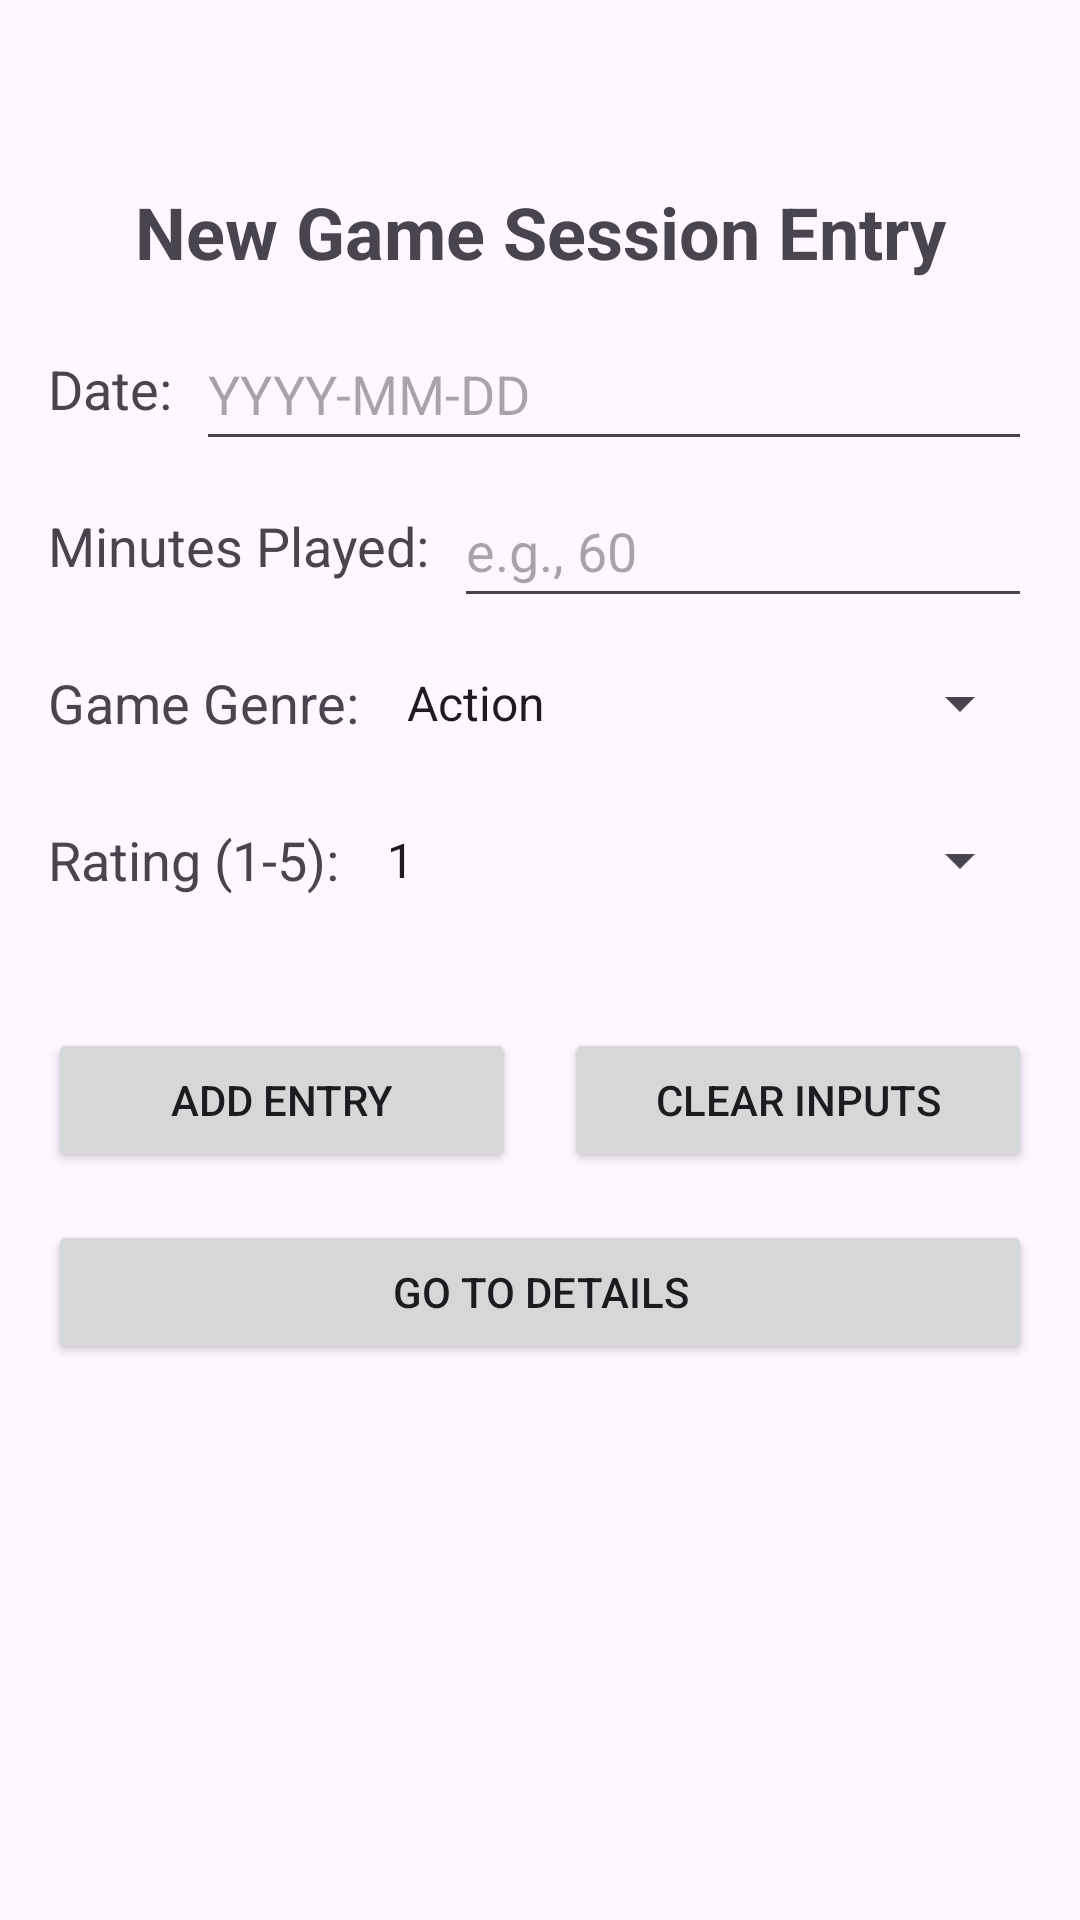

Produce the Android XML layout that renders to this screen, including the resource entries it uses.
<!-- AndroidManifest.xml: application theme Theme.GameTester2 -->
<!-- res/layout/activity_main.xml -->
<?xml version="1.0" encoding="utf-8"?>
<androidx.constraintlayout.widget.ConstraintLayout
    xmlns:android="http://schemas.android.com/apk/res/android"
    xmlns:app="http://schemas.android.com/apk/res-auto"
    xmlns:tools="http://schemas.android.com/tools"
    android:layout_width="match_parent"
    android:layout_height="match_parent"
    android:padding="16dp"
    tools:context=".MainActivity">

    <TextView
        android:id="@+id/tvEntryTitle"
        android:layout_width="wrap_content"
        android:layout_height="wrap_content"
        android:text="New Game Session Entry"
        android:textSize="24sp"
        android:textStyle="bold"
        android:layout_marginTop="45dp"
        app:layout_constraintEnd_toEndOf="parent"
        app:layout_constraintStart_toStartOf="parent"
        app:layout_constraintTop_toTopOf="parent"/>

    <TextView
        android:id="@+id/lblDate"
        android:layout_width="wrap_content"
        android:layout_height="wrap_content"
        android:text="Date:"
        android:textSize="18sp"
        android:layout_marginTop="24dp"
        app:layout_constraintStart_toStartOf="parent"
        app:layout_constraintTop_toBottomOf="@+id/tvEntryTitle"/>

    <EditText
        android:id="@+id/etDate"
        android:layout_width="0dp"
        android:layout_height="wrap_content"
        android:layout_marginStart="8dp"
        android:autofillHints="false"
        android:clickable="true"
        android:focusable="false"
        android:hint="YYYY-MM-DD"
        android:inputType="date"
        android:longClickable="false"
        android:minHeight="48dp"
        app:layout_constraintBottom_toBottomOf="@+id/lblDate"
        app:layout_constraintEnd_toEndOf="parent"
        app:layout_constraintStart_toEndOf="@+id/lblDate"
        app:layout_constraintTop_toTopOf="@+id/lblDate"/>

    <TextView
        android:id="@+id/lblMinutesPlayed"
        android:layout_width="wrap_content"
        android:layout_height="wrap_content"
        android:text="Minutes Played:"
        android:textSize="18sp"
        android:layout_marginTop="16dp"
        app:layout_constraintStart_toStartOf="parent"
        app:layout_constraintTop_toBottomOf="@+id/etDate"/>

    <EditText
        android:id="@+id/etMinutesPlayed"
        android:layout_width="0dp"
        android:layout_height="wrap_content"
        android:layout_marginStart="8dp"
        android:autofillHints=""
        android:hint="e.g., 60"
        android:inputType="number"
        android:minHeight="48dp"
        app:layout_constraintBottom_toBottomOf="@+id/lblMinutesPlayed"
        app:layout_constraintEnd_toEndOf="parent"
        app:layout_constraintStart_toEndOf="@+id/lblMinutesPlayed"
        app:layout_constraintTop_toTopOf="@+id/lblMinutesPlayed"/>

    <TextView
        android:id="@+id/lblGameGenre"
        android:layout_width="wrap_content"
        android:layout_height="wrap_content"
        android:text="Game Genre:"
        android:textSize="18sp"
        android:layout_marginTop="16dp"
        app:layout_constraintStart_toStartOf="parent"
        app:layout_constraintTop_toBottomOf="@+id/etMinutesPlayed"/>

    <Spinner android:id="@+id/spinnerGenre"
        android:layout_width="0dp"
        android:layout_height="wrap_content"
        android:layout_marginStart="8dp"
        android:entries="@array/game_genres"
        android:minHeight="48dp"
        app:layout_constraintBottom_toBottomOf="@+id/lblGameGenre"
        app:layout_constraintEnd_toEndOf="parent"
        app:layout_constraintStart_toEndOf="@+id/lblGameGenre"
        app:layout_constraintTop_toTopOf="@+id/lblGameGenre"/>

    <TextView
        android:id="@+id/lblRating"
        android:layout_width="wrap_content"
        android:layout_height="wrap_content"
        android:text="Rating (1-5):"
        android:textSize="18sp"
        android:layout_marginTop="16dp"
        app:layout_constraintStart_toStartOf="parent"
        app:layout_constraintTop_toBottomOf="@+id/spinnerGenre"/>

    <Spinner
        android:id="@+id/spinnerRating"
        android:layout_width="0dp"
        android:layout_height="wrap_content"
        android:layout_marginStart="8dp"
        android:entries="@array/ratings"
        android:minHeight="48dp"
        app:layout_constraintBottom_toBottomOf="@+id/lblRating"
        app:layout_constraintEnd_toEndOf="parent"
        app:layout_constraintStart_toEndOf="@+id/lblRating"
        app:layout_constraintTop_toTopOf="@+id/lblRating"/>
    <Button
        android:id="@+id/btnAddEntry"
        android:layout_width="0dp"
        android:layout_height="wrap_content"
        android:text="Add Entry"
        android:layout_marginTop="32dp"
        android:layout_marginEnd="8dp"
        app:layout_constraintEnd_toStartOf="@+id/btnClearInputs"
        app:layout_constraintStart_toStartOf="parent"
        app:layout_constraintTop_toBottomOf="@+id/spinnerRating"/>

    <Button
        android:id="@+id/btnClearInputs"
        android:layout_width="0dp"
        android:layout_height="wrap_content"
        android:text="Clear Inputs"
        android:layout_marginStart="8dp"
        android:layout_marginTop="32dp"
        app:layout_constraintEnd_toEndOf="parent"
        app:layout_constraintStart_toEndOf="@+id/btnAddEntry"
        app:layout_constraintTop_toBottomOf="@+id/spinnerRating"/>

    <Button
        android:id="@+id/btnGoToDetails"
        android:layout_width="0dp"
        android:layout_height="wrap_content"
        android:text="Go to Details"
        android:layout_marginTop="16dp"
        app:layout_constraintEnd_toEndOf="parent"
        app:layout_constraintStart_toStartOf="parent"
        app:layout_constraintTop_toBottomOf="@+id/btnAddEntry"/>
</androidx.constraintlayout.widget.ConstraintLayout>
<!-- resources referenced by this layout -->
<resources>
  <string-array name="game_genres">
          <item>Action</item>
          <item>Adventure</item>
          <item>RPG</item>
          <item>Strategy</item>
          <item>Simulation</item>
          
      </string-array>
  <string-array name="ratings">
          <item>1</item>
          <item>2</item>
          <item>3</item>
          <item>4</item>
          <item>5</item>
      </string-array>
  <style name="Theme.GameTester2" parent="Base.Theme.GameTester2" />
  <style name="Base.Theme.GameTester2" parent="Theme.Material3.DayNight.NoActionBar">
          
          
      </style>
</resources>
